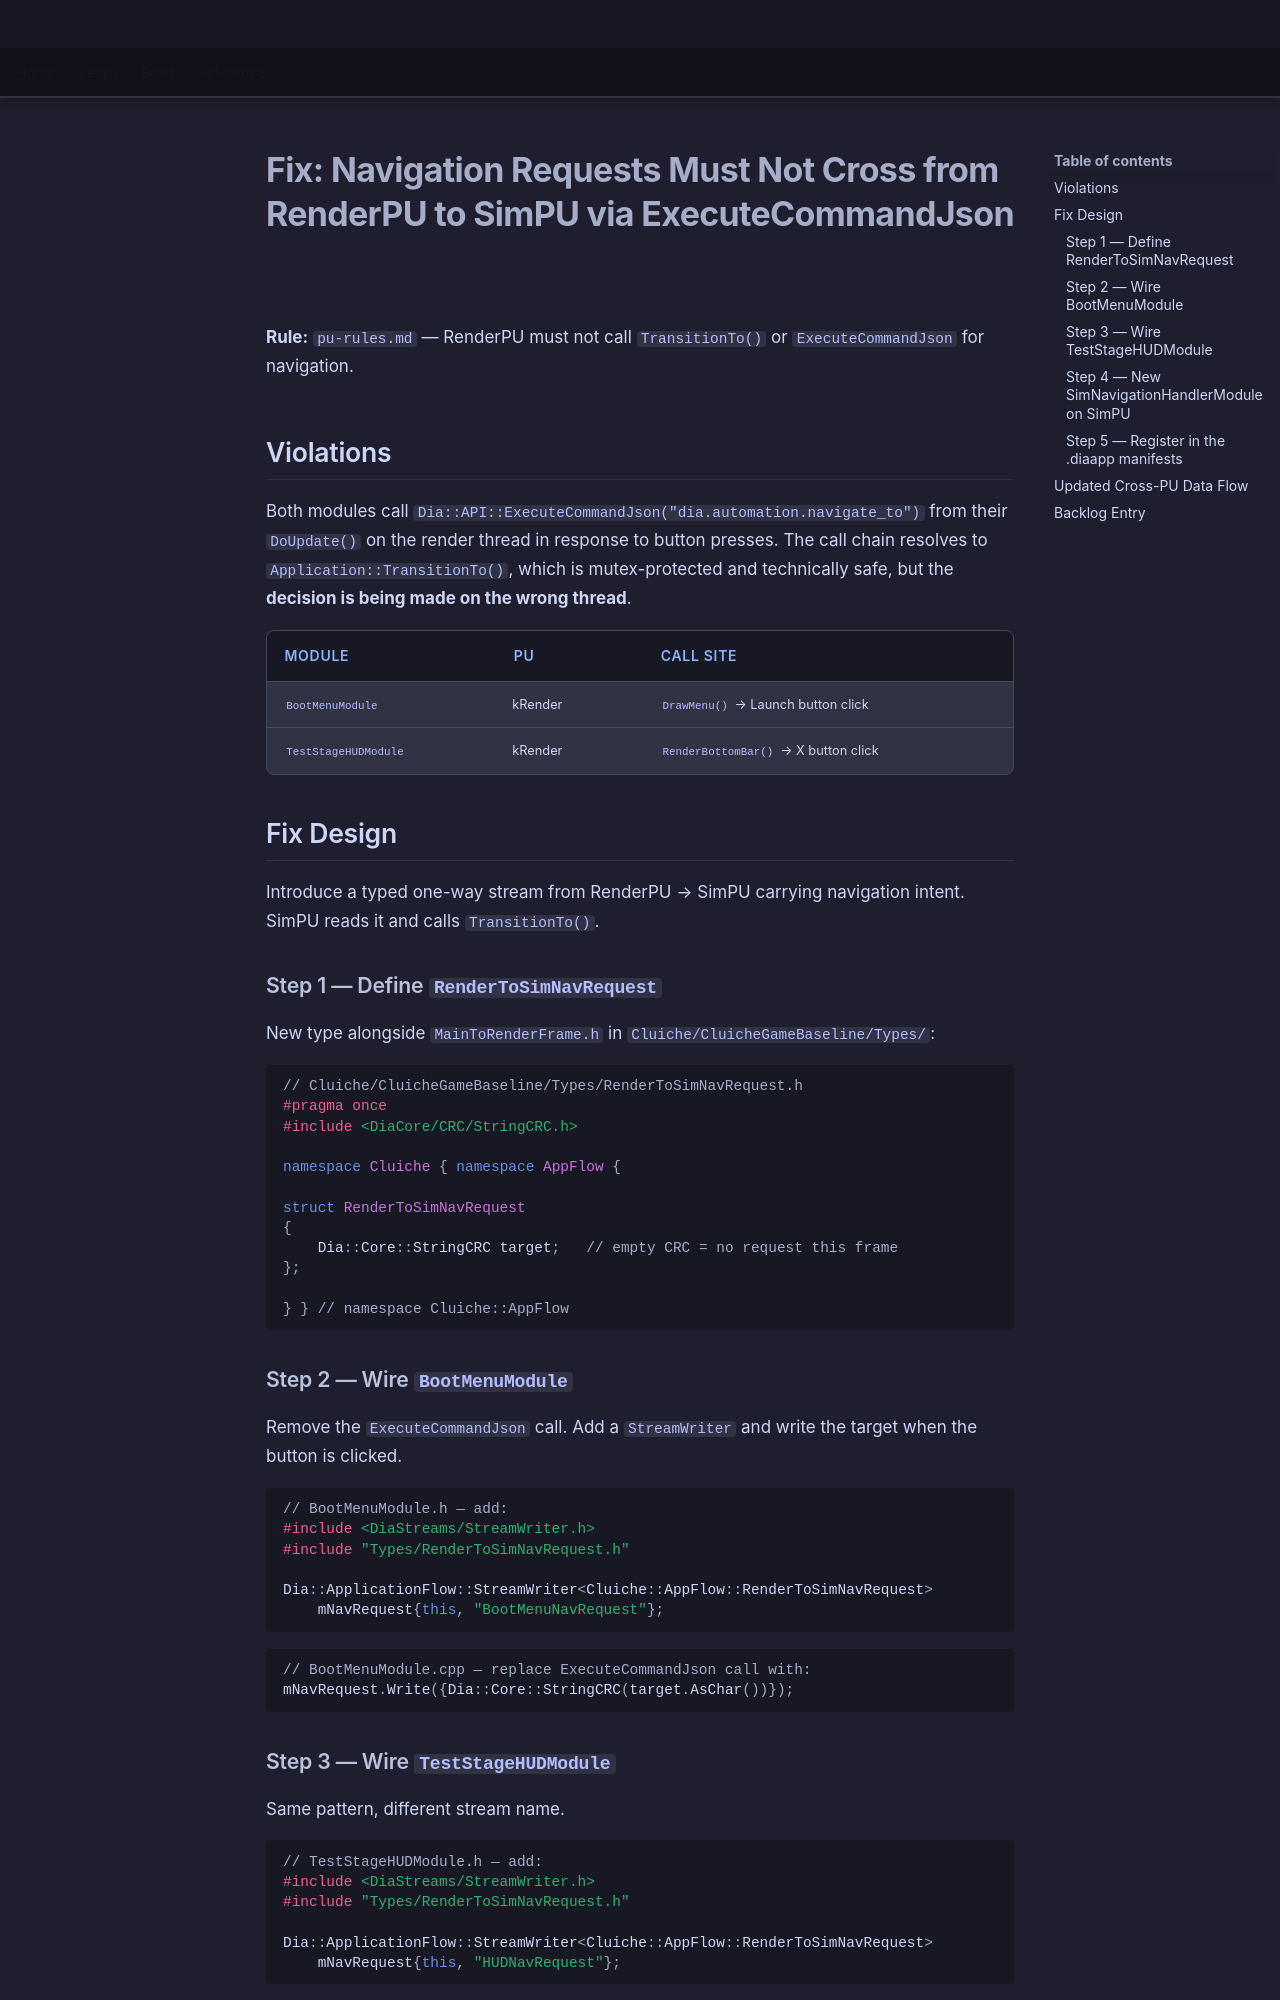

repository: LenihanConor/Cluiche · page: research/pu_navigation_fix/summary/index.html · generator: mkdocs

# Fix: Navigation Requests Must Not Cross from RenderPU to SimPU via ExecuteCommandJson

**Rule:** `pu-rules.md` — RenderPU must not call `TransitionTo()` or `ExecuteCommandJson` for navigation.

## Violations

Both modules call `Dia::API::ExecuteCommandJson("dia.automation.navigate_to")` from their `DoUpdate()` on the render thread in response to button presses. The call chain resolves to `Application::TransitionTo()`, which is mutex-protected and technically safe, but the **decision is being made on the wrong thread**.

| Module | PU | Call site |
|---|---|---|
| `BootMenuModule` | kRender | `DrawMenu()` → Launch button click |
| `TestStageHUDModule` | kRender | `RenderBottomBar()` → X button click |

## Fix Design

Introduce a typed one-way stream from RenderPU → SimPU carrying navigation intent. SimPU reads it and calls `TransitionTo()`.

### Step 1 — Define `RenderToSimNavRequest`

New type alongside `MainToRenderFrame.h` in `Cluiche/CluicheGameBaseline/Types/`:

```cpp
// Cluiche/CluicheGameBaseline/Types/RenderToSimNavRequest.h
#pragma once
#include <DiaCore/CRC/StringCRC.h>

namespace Cluiche { namespace AppFlow {

struct RenderToSimNavRequest
{
    Dia::Core::StringCRC target;   // empty CRC = no request this frame
};

} } // namespace Cluiche::AppFlow
```

### Step 2 — Wire `BootMenuModule`

Remove the `ExecuteCommandJson` call. Add a `StreamWriter` and write the target when the button is clicked.

```cpp
// BootMenuModule.h — add:
#include <DiaStreams/StreamWriter.h>
#include "Types/RenderToSimNavRequest.h"

Dia::ApplicationFlow::StreamWriter<Cluiche::AppFlow::RenderToSimNavRequest>
    mNavRequest{this, "BootMenuNavRequest"};
```

```cpp
// BootMenuModule.cpp — replace ExecuteCommandJson call with:
mNavRequest.Write({Dia::Core::StringCRC(target.AsChar())});
```

### Step 3 — Wire `TestStageHUDModule`

Same pattern, different stream name.

```cpp
// TestStageHUDModule.h — add:
#include <DiaStreams/StreamWriter.h>
#include "Types/RenderToSimNavRequest.h"

Dia::ApplicationFlow::StreamWriter<Cluiche::AppFlow::RenderToSimNavRequest>
    mNavRequest{this, "HUDNavRequest"};
```

```cpp
// TestStageHUDModule.cpp — replace ExecuteCommandJson call with:
mNavRequest.Write({Dia::Core::StringCRC("Boot")});
```
